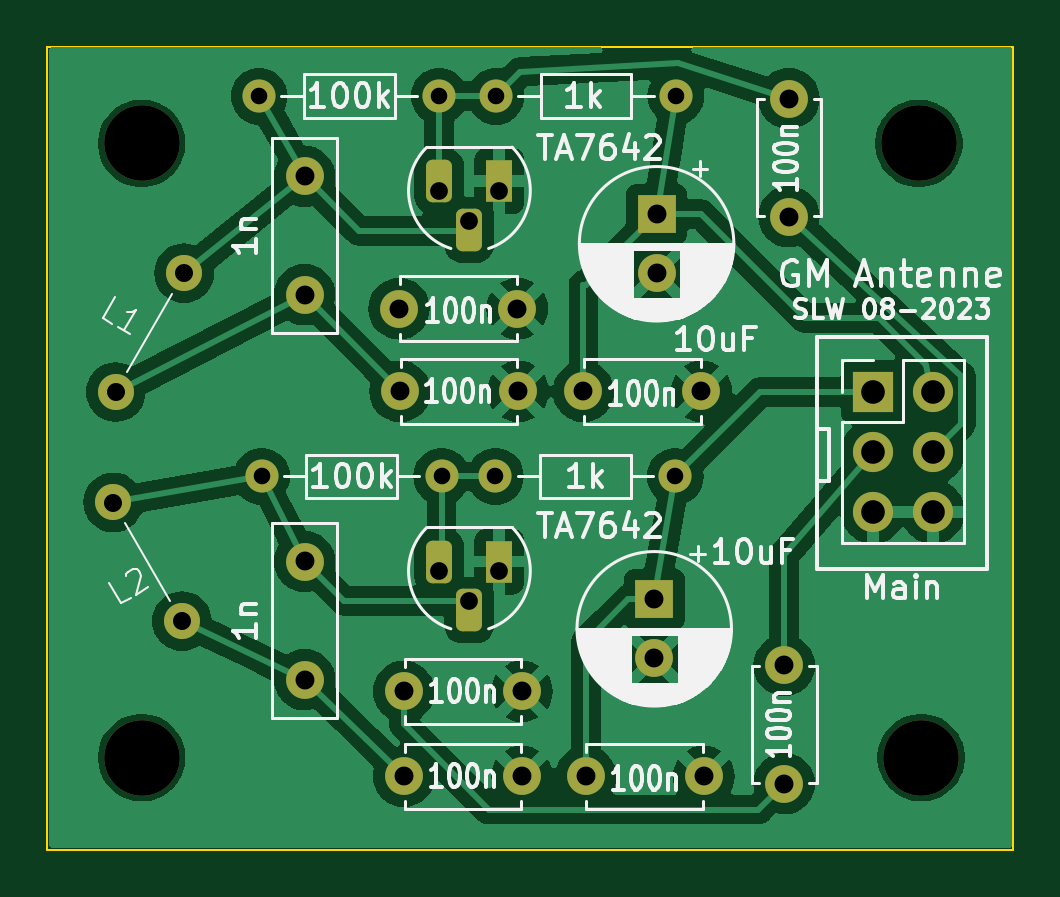
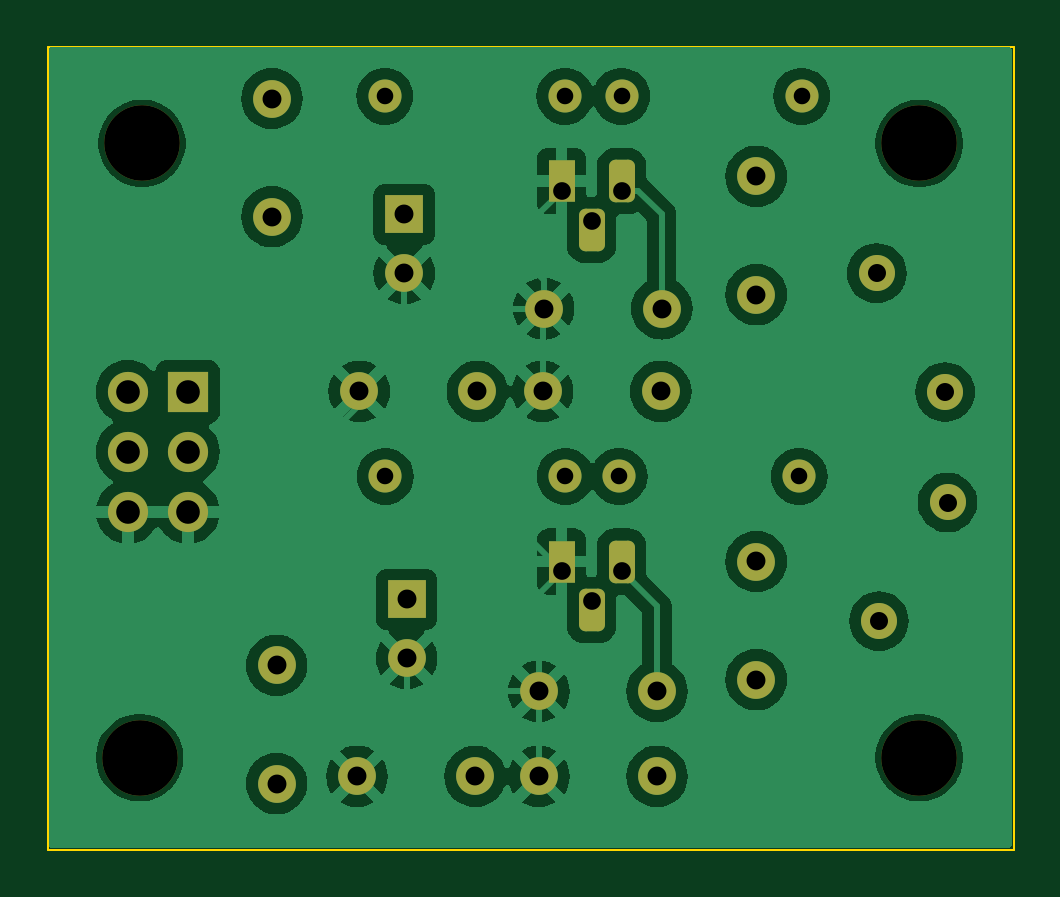
Circuit board: 11 layer files. Board 40.9 x 34.0 mm.
- bottom_copper: GewitterMonitorAntenne-B_Cu.gbr (88028 bytes)
- bottom_mask: GewitterMonitorAntenne-B_Mask.gbr (3251 bytes)
- paste: GewitterMonitorAntenne-B_Paste.gbr (465 bytes)
- bottom_silk: GewitterMonitorAntenne-B_Silkscreen.gbr (466 bytes)
- outline: GewitterMonitorAntenne-Edge_Cuts.gbr (620 bytes)
- top_copper: GewitterMonitorAntenne-F_Cu.gbr (88126 bytes)
- top_mask: GewitterMonitorAntenne-F_Mask.gbr (3251 bytes)
- paste: GewitterMonitorAntenne-F_Paste.gbr (465 bytes)
- top_silk: GewitterMonitorAntenne-F_Silkscreen.gbr (67741 bytes)
- drill: GewitterMonitorAntenne-NPTH.drl (392 bytes)
- drill: GewitterMonitorAntenne-PTH.drl (1324 bytes)

=== bottom_copper: GewitterMonitorAntenne-B_Cu.gbr (88028 bytes, source omitted) ===
=== bottom_mask: GewitterMonitorAntenne-B_Mask.gbr ===
%TF.GenerationSoftware,KiCad,Pcbnew,8.0.1*%
%TF.CreationDate,2024-03-20T08:47:04+01:00*%
%TF.ProjectId,GewitterMonitorAntenne,47657769-7474-4657-924d-6f6e69746f72,rev?*%
%TF.SameCoordinates,Original*%
%TF.FileFunction,Soldermask,Bot*%
%TF.FilePolarity,Negative*%
%FSLAX46Y46*%
G04 Gerber Fmt 4.6, Leading zero omitted, Abs format (unit mm)*
G04 Created by KiCad (PCBNEW 8.0.1) date 2024-03-20 08:47:04*
%MOMM*%
%LPD*%
G01*
G04 APERTURE LIST*
G04 Aperture macros list*
%AMRoundRect*
0 Rectangle with rounded corners*
0 $1 Rounding radius*
0 $2 $3 $4 $5 $6 $7 $8 $9 X,Y pos of 4 corners*
0 Add a 4 corners polygon primitive as box body*
4,1,4,$2,$3,$4,$5,$6,$7,$8,$9,$2,$3,0*
0 Add four circle primitives for the rounded corners*
1,1,$1+$1,$2,$3*
1,1,$1+$1,$4,$5*
1,1,$1+$1,$6,$7*
1,1,$1+$1,$8,$9*
0 Add four rect primitives between the rounded corners*
20,1,$1+$1,$2,$3,$4,$5,0*
20,1,$1+$1,$4,$5,$6,$7,0*
20,1,$1+$1,$6,$7,$8,$9,0*
20,1,$1+$1,$8,$9,$2,$3,0*%
G04 Aperture macros list end*
%ADD10C,1.600000*%
%ADD11C,1.400000*%
%ADD12O,1.400000X1.400000*%
%ADD13R,1.600000X1.600000*%
%ADD14C,1.524000*%
%ADD15C,3.200000*%
%ADD16R,1.100000X1.800000*%
%ADD17RoundRect,0.275000X0.275000X0.625000X-0.275000X0.625000X-0.275000X-0.625000X0.275000X-0.625000X0*%
%ADD18R,1.700000X1.700000*%
%ADD19O,1.700000X1.700000*%
G04 APERTURE END LIST*
D10*
%TO.C,C7*%
X148100000Y-84400000D03*
X148100000Y-89400000D03*
%TD*%
%TO.C,C5*%
X148100000Y-68100000D03*
X148100000Y-73100000D03*
%TD*%
D11*
%TO.C,R4*%
X163800000Y-80800000D03*
D12*
X156180000Y-80800000D03*
%TD*%
D13*
%TO.C,C2*%
X163000000Y-69700000D03*
D10*
X163000000Y-72200000D03*
%TD*%
D11*
%TO.C,R1*%
X163820000Y-64700000D03*
D12*
X156200000Y-64700000D03*
%TD*%
D14*
%TO.C,L2*%
X142900000Y-86924871D03*
X140000000Y-81901924D03*
%TD*%
D10*
%TO.C,C3*%
X168600000Y-64800000D03*
X168600000Y-69800000D03*
%TD*%
D15*
%TO.C,REF\u002A\u002A*%
X174200000Y-92700000D03*
%TD*%
%TO.C,REF\u002A\u002A*%
X174100000Y-66700000D03*
%TD*%
D11*
%TO.C,R3*%
X146280000Y-80800000D03*
D12*
X153900000Y-80800000D03*
%TD*%
D11*
%TO.C,R2*%
X146180000Y-64700000D03*
D12*
X153800000Y-64700000D03*
%TD*%
D16*
%TO.C,U1*%
X156340000Y-68300000D03*
D17*
X155070000Y-70370000D03*
X153800000Y-68300000D03*
%TD*%
D14*
%TO.C,L1*%
X143000000Y-72201924D03*
X140100000Y-77224871D03*
%TD*%
D10*
%TO.C,C6*%
X152140000Y-77200000D03*
X157140000Y-77200000D03*
%TD*%
%TO.C,C8*%
X152300000Y-93500000D03*
X157300000Y-93500000D03*
%TD*%
%TO.C,C9*%
X152300000Y-89900000D03*
X157300000Y-89900000D03*
%TD*%
D13*
%TO.C,C12*%
X162900000Y-86000000D03*
D10*
X162900000Y-88500000D03*
%TD*%
%TO.C,C11*%
X168400000Y-93800000D03*
X168400000Y-88800000D03*
%TD*%
D15*
%TO.C,REF\u002A\u002A*%
X141200000Y-66700000D03*
%TD*%
%TO.C,REF\u002A\u002A*%
X141200000Y-92700000D03*
%TD*%
D18*
%TO.C,J1*%
X172160000Y-77220000D03*
D19*
X174700000Y-77220000D03*
X172160000Y-79760000D03*
X174700000Y-79760000D03*
X172160000Y-82300000D03*
X174700000Y-82300000D03*
%TD*%
D10*
%TO.C,C1*%
X159900000Y-77200000D03*
X164900000Y-77200000D03*
%TD*%
D16*
%TO.C,U2*%
X156340000Y-84400000D03*
D17*
X155070000Y-86470000D03*
X153800000Y-84400000D03*
%TD*%
D10*
%TO.C,C10*%
X160000000Y-93500000D03*
X165000000Y-93500000D03*
%TD*%
%TO.C,C4*%
X152100000Y-73700000D03*
X157100000Y-73700000D03*
%TD*%
M02*

=== paste: GewitterMonitorAntenne-B_Paste.gbr ===
%TF.GenerationSoftware,KiCad,Pcbnew,8.0.1*%
%TF.CreationDate,2024-03-20T08:47:04+01:00*%
%TF.ProjectId,GewitterMonitorAntenne,47657769-7474-4657-924d-6f6e69746f72,rev?*%
%TF.SameCoordinates,Original*%
%TF.FileFunction,Paste,Bot*%
%TF.FilePolarity,Positive*%
%FSLAX46Y46*%
G04 Gerber Fmt 4.6, Leading zero omitted, Abs format (unit mm)*
G04 Created by KiCad (PCBNEW 8.0.1) date 2024-03-20 08:47:04*
%MOMM*%
%LPD*%
G01*
G04 APERTURE LIST*
G04 APERTURE END LIST*
M02*

=== bottom_silk: GewitterMonitorAntenne-B_Silkscreen.gbr ===
%TF.GenerationSoftware,KiCad,Pcbnew,8.0.1*%
%TF.CreationDate,2024-03-20T08:47:04+01:00*%
%TF.ProjectId,GewitterMonitorAntenne,47657769-7474-4657-924d-6f6e69746f72,rev?*%
%TF.SameCoordinates,Original*%
%TF.FileFunction,Legend,Bot*%
%TF.FilePolarity,Positive*%
%FSLAX46Y46*%
G04 Gerber Fmt 4.6, Leading zero omitted, Abs format (unit mm)*
G04 Created by KiCad (PCBNEW 8.0.1) date 2024-03-20 08:47:04*
%MOMM*%
%LPD*%
G01*
G04 APERTURE LIST*
G04 APERTURE END LIST*
M02*

=== outline: GewitterMonitorAntenne-Edge_Cuts.gbr ===
%TF.GenerationSoftware,KiCad,Pcbnew,8.0.1*%
%TF.CreationDate,2024-03-20T08:47:04+01:00*%
%TF.ProjectId,GewitterMonitorAntenne,47657769-7474-4657-924d-6f6e69746f72,rev?*%
%TF.SameCoordinates,Original*%
%TF.FileFunction,Profile,NP*%
%FSLAX46Y46*%
G04 Gerber Fmt 4.6, Leading zero omitted, Abs format (unit mm)*
G04 Created by KiCad (PCBNEW 8.0.1) date 2024-03-20 08:47:04*
%MOMM*%
%LPD*%
G01*
G04 APERTURE LIST*
%TA.AperFunction,Profile*%
%ADD10C,0.100000*%
%TD*%
G04 APERTURE END LIST*
D10*
X137200000Y-62600000D02*
X178100000Y-62600000D01*
X178100000Y-96600000D01*
X137200000Y-96600000D01*
X137200000Y-62600000D01*
M02*

=== top_copper: GewitterMonitorAntenne-F_Cu.gbr (88126 bytes, source omitted) ===
=== top_mask: GewitterMonitorAntenne-F_Mask.gbr ===
%TF.GenerationSoftware,KiCad,Pcbnew,8.0.1*%
%TF.CreationDate,2024-03-20T08:47:04+01:00*%
%TF.ProjectId,GewitterMonitorAntenne,47657769-7474-4657-924d-6f6e69746f72,rev?*%
%TF.SameCoordinates,Original*%
%TF.FileFunction,Soldermask,Top*%
%TF.FilePolarity,Negative*%
%FSLAX46Y46*%
G04 Gerber Fmt 4.6, Leading zero omitted, Abs format (unit mm)*
G04 Created by KiCad (PCBNEW 8.0.1) date 2024-03-20 08:47:04*
%MOMM*%
%LPD*%
G01*
G04 APERTURE LIST*
G04 Aperture macros list*
%AMRoundRect*
0 Rectangle with rounded corners*
0 $1 Rounding radius*
0 $2 $3 $4 $5 $6 $7 $8 $9 X,Y pos of 4 corners*
0 Add a 4 corners polygon primitive as box body*
4,1,4,$2,$3,$4,$5,$6,$7,$8,$9,$2,$3,0*
0 Add four circle primitives for the rounded corners*
1,1,$1+$1,$2,$3*
1,1,$1+$1,$4,$5*
1,1,$1+$1,$6,$7*
1,1,$1+$1,$8,$9*
0 Add four rect primitives between the rounded corners*
20,1,$1+$1,$2,$3,$4,$5,0*
20,1,$1+$1,$4,$5,$6,$7,0*
20,1,$1+$1,$6,$7,$8,$9,0*
20,1,$1+$1,$8,$9,$2,$3,0*%
G04 Aperture macros list end*
%ADD10C,1.600000*%
%ADD11C,1.400000*%
%ADD12O,1.400000X1.400000*%
%ADD13R,1.600000X1.600000*%
%ADD14C,1.524000*%
%ADD15C,3.200000*%
%ADD16R,1.100000X1.800000*%
%ADD17RoundRect,0.275000X0.275000X0.625000X-0.275000X0.625000X-0.275000X-0.625000X0.275000X-0.625000X0*%
%ADD18R,1.700000X1.700000*%
%ADD19O,1.700000X1.700000*%
G04 APERTURE END LIST*
D10*
%TO.C,C7*%
X148100000Y-84400000D03*
X148100000Y-89400000D03*
%TD*%
%TO.C,C5*%
X148100000Y-68100000D03*
X148100000Y-73100000D03*
%TD*%
D11*
%TO.C,R4*%
X163800000Y-80800000D03*
D12*
X156180000Y-80800000D03*
%TD*%
D13*
%TO.C,C2*%
X163000000Y-69700000D03*
D10*
X163000000Y-72200000D03*
%TD*%
D11*
%TO.C,R1*%
X163820000Y-64700000D03*
D12*
X156200000Y-64700000D03*
%TD*%
D14*
%TO.C,L2*%
X142900000Y-86924871D03*
X140000000Y-81901924D03*
%TD*%
D10*
%TO.C,C3*%
X168600000Y-64800000D03*
X168600000Y-69800000D03*
%TD*%
D15*
%TO.C,REF\u002A\u002A*%
X174200000Y-92700000D03*
%TD*%
%TO.C,REF\u002A\u002A*%
X174100000Y-66700000D03*
%TD*%
D11*
%TO.C,R3*%
X146280000Y-80800000D03*
D12*
X153900000Y-80800000D03*
%TD*%
D11*
%TO.C,R2*%
X146180000Y-64700000D03*
D12*
X153800000Y-64700000D03*
%TD*%
D16*
%TO.C,U1*%
X156340000Y-68300000D03*
D17*
X155070000Y-70370000D03*
X153800000Y-68300000D03*
%TD*%
D14*
%TO.C,L1*%
X143000000Y-72201924D03*
X140100000Y-77224871D03*
%TD*%
D10*
%TO.C,C6*%
X152140000Y-77200000D03*
X157140000Y-77200000D03*
%TD*%
%TO.C,C8*%
X152300000Y-93500000D03*
X157300000Y-93500000D03*
%TD*%
%TO.C,C9*%
X152300000Y-89900000D03*
X157300000Y-89900000D03*
%TD*%
D13*
%TO.C,C12*%
X162900000Y-86000000D03*
D10*
X162900000Y-88500000D03*
%TD*%
%TO.C,C11*%
X168400000Y-93800000D03*
X168400000Y-88800000D03*
%TD*%
D15*
%TO.C,REF\u002A\u002A*%
X141200000Y-66700000D03*
%TD*%
%TO.C,REF\u002A\u002A*%
X141200000Y-92700000D03*
%TD*%
D18*
%TO.C,J1*%
X172160000Y-77220000D03*
D19*
X174700000Y-77220000D03*
X172160000Y-79760000D03*
X174700000Y-79760000D03*
X172160000Y-82300000D03*
X174700000Y-82300000D03*
%TD*%
D10*
%TO.C,C1*%
X159900000Y-77200000D03*
X164900000Y-77200000D03*
%TD*%
D16*
%TO.C,U2*%
X156340000Y-84400000D03*
D17*
X155070000Y-86470000D03*
X153800000Y-84400000D03*
%TD*%
D10*
%TO.C,C10*%
X160000000Y-93500000D03*
X165000000Y-93500000D03*
%TD*%
%TO.C,C4*%
X152100000Y-73700000D03*
X157100000Y-73700000D03*
%TD*%
M02*

=== paste: GewitterMonitorAntenne-F_Paste.gbr ===
%TF.GenerationSoftware,KiCad,Pcbnew,8.0.1*%
%TF.CreationDate,2024-03-20T08:47:04+01:00*%
%TF.ProjectId,GewitterMonitorAntenne,47657769-7474-4657-924d-6f6e69746f72,rev?*%
%TF.SameCoordinates,Original*%
%TF.FileFunction,Paste,Top*%
%TF.FilePolarity,Positive*%
%FSLAX46Y46*%
G04 Gerber Fmt 4.6, Leading zero omitted, Abs format (unit mm)*
G04 Created by KiCad (PCBNEW 8.0.1) date 2024-03-20 08:47:04*
%MOMM*%
%LPD*%
G01*
G04 APERTURE LIST*
G04 APERTURE END LIST*
M02*

=== top_silk: GewitterMonitorAntenne-F_Silkscreen.gbr (67741 bytes, source omitted) ===
=== drill: GewitterMonitorAntenne-NPTH.drl ===
M48
; DRILL file {KiCad 8.0.1} date 2024-03-20T08:47:00+0100
; FORMAT={-:-/ absolute / inch / decimal}
; #@! TF.CreationDate,2024-03-20T08:47:00+01:00
; #@! TF.GenerationSoftware,Kicad,Pcbnew,8.0.1
; #@! TF.FileFunction,NonPlated,1,2,NPTH
FMAT,2
INCH
; #@! TA.AperFunction,NonPlated,NPTH,ComponentDrill
T1C0.1260
%
G90
G05
T1
X5.5591Y-2.626
X5.5591Y-3.6496
X6.8543Y-2.626
X6.8583Y-3.6496
M30

=== drill: GewitterMonitorAntenne-PTH.drl ===
M48
; DRILL file {KiCad 8.0.1} date 2024-03-20T08:47:00+0100
; FORMAT={-:-/ absolute / inch / decimal}
; #@! TF.CreationDate,2024-03-20T08:47:00+01:00
; #@! TF.GenerationSoftware,Kicad,Pcbnew,8.0.1
; #@! TF.FileFunction,Plated,1,2,PTH
FMAT,2
INCH
; #@! TA.AperFunction,Plated,PTH,ComponentDrill
T1C0.0276
; #@! TA.AperFunction,Plated,PTH,ComponentDrill
T2C0.0295
; #@! TA.AperFunction,Plated,PTH,ComponentDrill
T3C0.0300
; #@! TA.AperFunction,Plated,PTH,ComponentDrill
T4C0.0315
; #@! TA.AperFunction,Plated,PTH,ComponentDrill
T5C0.0394
%
G90
G05
T1
X5.7551Y-2.5472
X5.7591Y-3.1811
X6.0551Y-2.5472
X6.0591Y-3.1811
X6.1488Y-3.1811
X6.1496Y-2.5472
X6.4488Y-3.1811
X6.4496Y-2.5472
T2
X6.0551Y-2.7047
X6.0551Y-3.3386
X6.1051Y-2.7547
X6.1051Y-3.3886
X6.1551Y-2.7047
X6.1551Y-3.3386
T3
X5.5118Y-3.2245
X5.5157Y-3.0403
X5.626Y-3.4222
X5.6299Y-2.8426
T4
X5.8307Y-2.6811
X5.8307Y-2.878
X5.8307Y-3.3228
X5.8307Y-3.5197
X5.9882Y-2.9016
X5.9898Y-3.0394
X5.9961Y-3.5394
X5.9961Y-3.6811
X6.185Y-2.9016
X6.1866Y-3.0394
X6.1929Y-3.5394
X6.1929Y-3.6811
X6.2953Y-3.0394
X6.2992Y-3.6811
X6.4134Y-3.3858
X6.4134Y-3.4843
X6.4173Y-2.7441
X6.4173Y-2.8425
X6.4921Y-3.0394
X6.4961Y-3.6811
X6.6299Y-3.4961
X6.6299Y-3.6929
X6.6378Y-2.5512
X6.6378Y-2.748
T5
X6.778Y-3.0402
X6.778Y-3.1402
X6.778Y-3.2402
X6.878Y-3.0402
X6.878Y-3.1402
X6.878Y-3.2402
M30

